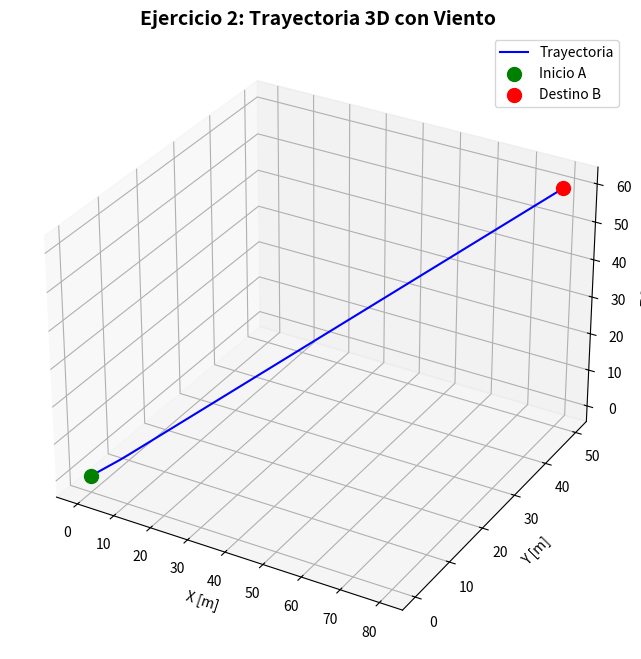
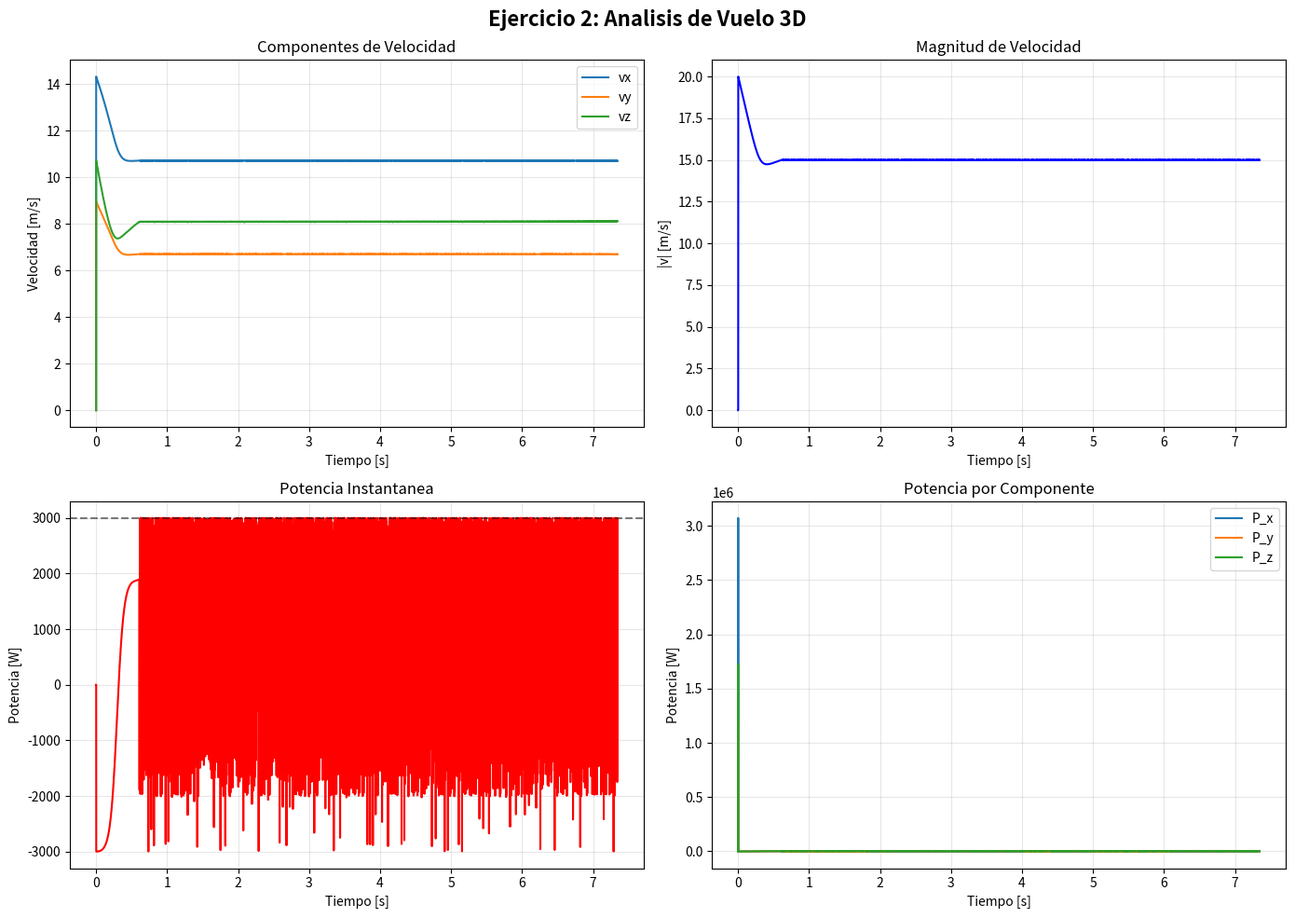

The script that saved these images, in order:
import numpy as np
import matplotlib.pyplot as plt
import os

def ejercicio_2():
    print("=" * 60)
    print("EJERCICIO 2: Navegacion 3D con Viento Cruzado")
    print("=" * 60)

    m = 15.0;  k = 0.15;  P_max = 3000.0;  dt = 0.001; g = 9.81
    A = np.array([0.0, 0.0, 0.0])
    B = np.array([80.0, 50.0, 60.0])
    vw = np.array([5.0, -2.0, 0.0])

    r = A.copy();  v = np.zeros(3);  t = 0.0
    ts, rs, vs_mag, Ps, dist_list = [0],[r.copy()],[0],[0],[np.linalg.norm(B-A)]
    Px_list, Py_list, Pz_list = [0],[0],[0]
    vx_l, vy_l, vz_l = [0],[0],[0]
    E_mot = 0.0; Es = [0]

    while t < 30:
        d = B - r;  dist = np.linalg.norm(d)
        if dist < 1.0:
            break
        d_hat = d / dist

        v_rel = v - vw
        v_rel_mag = np.linalg.norm(v_rel)
        F_fric = -k * v_rel_mag * v_rel

        v_deseada = d_hat * 15.0
        error_v = v_deseada - v
        error_v_mag = np.linalg.norm(error_v)
        
        if error_v_mag < 0.001:
            dir_motor = d_hat
        else:
            dir_motor = error_v / error_v_mag

        v_mag = np.linalg.norm(v)
        F_mag = P_max / max(v_mag, 0.01)
        F_motor = F_mag * dir_motor

        F_grav = np.array([0, 0, -m*g])

        a = (F_motor + F_grav + F_fric) / m
        P_inst = np.dot(F_motor, v)
        E_mot += P_inst * dt

        v = v + a * dt
        r = r + v * dt
        t += dt

        ts.append(t); rs.append(r.copy()); vs_mag.append(v_mag)
        Ps.append(P_inst); dist_list.append(dist); Es.append(E_mot)
        vx_l.append(v[0]); vy_l.append(v[1]); vz_l.append(v[2])
        
        Px_list.append(F_motor[0]*v[0])
        Py_list.append(F_motor[1]*v[1])
        Pz_list.append(F_motor[2]*v[2])

    rs = np.array(rs)
    print(f"  Tiempo de llegada: {t:.3f} s")
    print(f"  Posicion final: ({r[0]:.1f}, {r[1]:.1f}, {r[2]:.1f})")
    print(f"  Velocidad final: {np.linalg.norm(v):.2f} m/s")
    print(f"  Energia consumida: {E_mot:.1f} J")

    print(f"\n  Analisis del viento:")
    print(f"  Viento eje X = +5 m/s (a favor, dron va hacia x=80)")
    print(f"  Viento eje Y = -2 m/s (en contra, dron va hacia y=50)")
    print(f"  Potencia media eje X: {np.mean(Px_list):.1f} W (menor por viento a favor)")
    print(f"  Potencia media eje Y: {np.mean(Py_list):.1f} W (mayor por viento en contra)")
    print(f"  Potencia media eje Z: {np.mean(Pz_list):.1f} W (sin viento, solo gravedad)")

    fig = plt.figure(figsize=(10, 8))
    ax3d = fig.add_subplot(111, projection='3d')
    ax3d.plot(rs[:,0], rs[:,1], rs[:,2], 'b-', linewidth=1.5, label='Trayectoria')
    ax3d.scatter(*A, color='green', s=100, label='Inicio A')
    ax3d.scatter(*B, color='red', s=100, label='Destino B')
    ax3d.set(xlabel='X [m]', ylabel='Y [m]', zlabel='Z [m]')
    ax3d.set_title('Ejercicio 2: Trayectoria 3D con Viento', fontsize=14, fontweight='bold')
    ax3d.legend()
    plt.show()

    fig, ax = plt.subplots(2, 2, figsize=(14, 10))
    fig.suptitle('Ejercicio 2: Analisis de Vuelo 3D', fontsize=16, fontweight='bold')
    ax[0,0].plot(ts, vx_l, label='vx'); ax[0,0].plot(ts, vy_l, label='vy'); ax[0,0].plot(ts, vz_l, label='vz')
    ax[0,0].set(xlabel='Tiempo [s]', ylabel='Velocidad [m/s]', title='Componentes de Velocidad'); ax[0,0].grid(True,alpha=.3); ax[0,0].legend()
    ax[0,1].plot(ts, vs_mag, 'b-')
    ax[0,1].set(xlabel='Tiempo [s]', ylabel='|v| [m/s]', title='Magnitud de Velocidad'); ax[0,1].grid(True,alpha=.3)
    ax[1,0].plot(ts, Ps, 'r-'); ax[1,0].axhline(P_max, color='k', ls='--', alpha=.5)
    ax[1,0].set(xlabel='Tiempo [s]', ylabel='Potencia [W]', title='Potencia Instantanea'); ax[1,0].grid(True,alpha=.3)
    ax[1,1].plot(ts, Px_list, label='P_x'); ax[1,1].plot(ts, Py_list, label='P_y'); ax[1,1].plot(ts, Pz_list, label='P_z')
    ax[1,1].set(xlabel='Tiempo [s]', ylabel='Potencia [W]', title='Potencia por Componente'); ax[1,1].grid(True,alpha=.3); ax[1,1].legend()
    plt.tight_layout()
    plt.show()

ejercicio_2()
